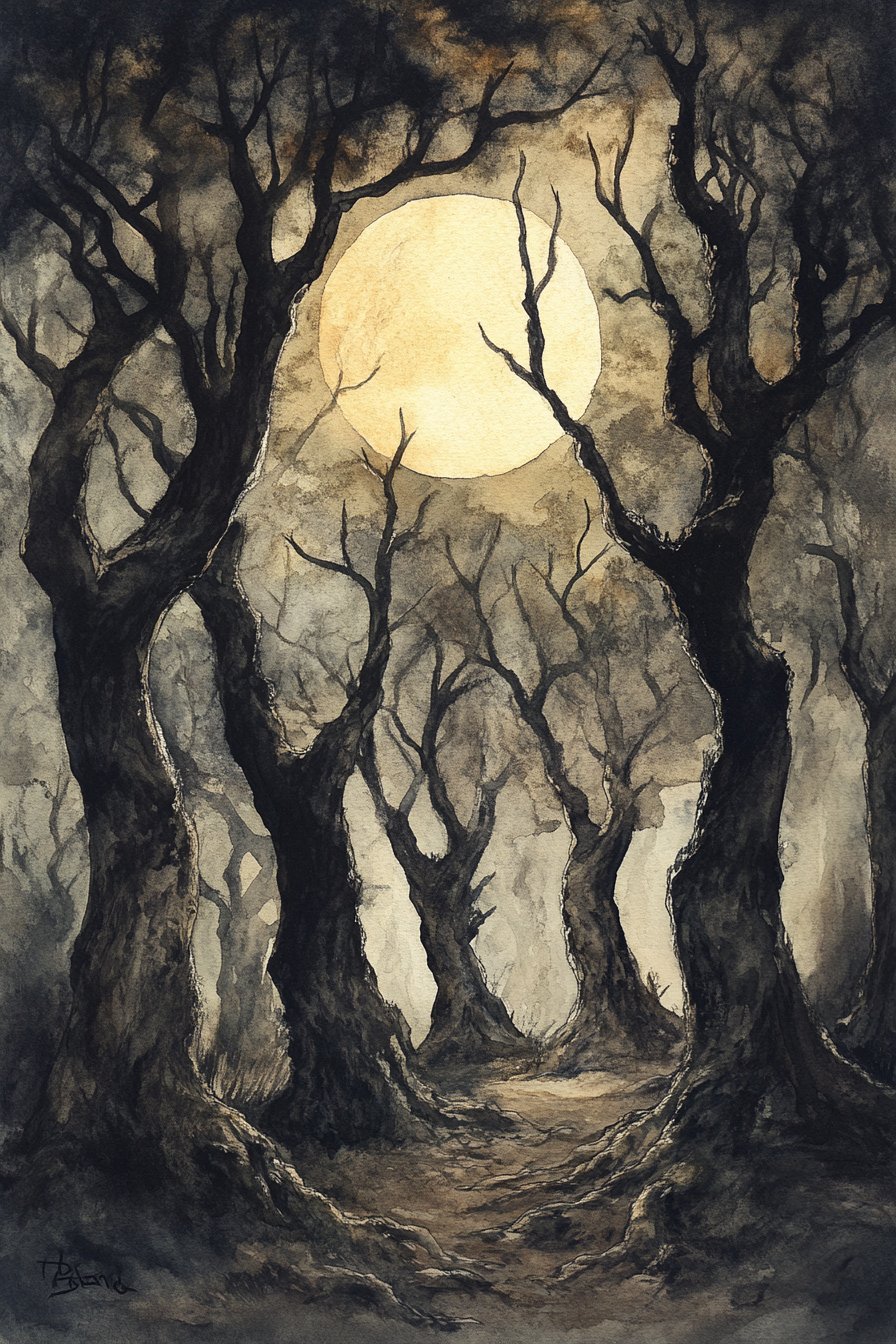
Generation parameters embedded in this image by Midjourney (PNG 'Description' text chunk):
A detailed watercolor of a mystical moonlit grove, where ancient trees stand silhouetted against the soft glow of the moon, their gnarled branches reaching skyward in a dance of shadows and light that evokes a sense of wonder and magic in this enchanted forest realm --ar 2:3 --v 6.1 Job ID: 35b5ccaa-5053-4661-8692-a2e401f9d2b3